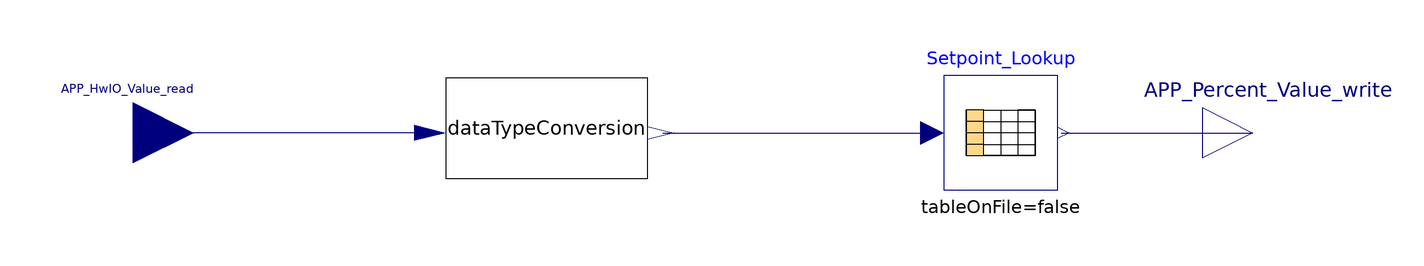

This picture is the connection diagram that the Modelica source below describes through its graphical annotations.

model RunnableEntity_Step_sys_pedal_sensor

  //extends M2.AUTOSARTemplates.SWComponentTemplate.SwcInternalBehavior.RunnableEntity;
  Modelica.Blocks.Interfaces.RealInput APP_HwIO_Value_read 
    annotation (Placement(transformation(origin = {-112.0, 1.9999999999999991}, 
      extent = {{-12.0, -12.0}, {12.0, 12.0}})));
  Modelica.Blocks.Interfaces.RealOutput APP_Percent_Value_write 
    annotation (Placement(transformation(origin = {110.0, 1.9999999999999982}, 
      extent = {{-10.0, -10.0}, {10.0, 10.0}})));
  Utilities.DataTypeConversion dataTypeConversion(conversionMode = Utilities.DataTypeConversion.ConversionMode.IntToReal) 
    annotation (Placement(transformation(origin = {-30.000000000000014, 2.899999999999995}, 
      extent = {{-19.999999999999986, -10.000000000000002}, {20.000000000000014, 9.999999999999998}})));
  Modelica.Blocks.Tables.CombiTable1Ds Setpoint_Lookup(table = {{170, 0}, {251.5, 10}, {333, 20}, {414.5, 30}, {496, 40}, {577.5, 50}, {659, 60}, {740.5, 70}, {822, 80}, {903.5, 90}, {985, 100}}) 
    annotation (Placement(transformation(origin = {59.999999999999986, 2.0}, 
      extent = {{-11.333335876464837, -11.333335876464847}, {11.33333587646485, 11.333335876464849}})));
  annotation();
equation
  connect(dataTypeConversion.y, Setpoint_Lookup.u) 
    annotation (Line(origin = {-99.0, 22.0}, 
      points = {{92.0, -20.0}, {145.0, -20.0}}, 
      color = {0, 0, 127}));
  connect(Setpoint_Lookup.y[1], APP_Percent_Value_write) 
    annotation (Line(origin = {-14.0, 15.0}, 
      points = {{86.0, -13.0}, {124.0, -13.0}}, 
      color = {0, 0, 127}));
  connect(dataTypeConversion.u, APP_HwIO_Value_read) 
    annotation (Line(origin = {-69.0, 3.0}, 
      points = {{16.0, -1.0}, {-43.0, -1.0}}, 
      color = {0, 0, 127}));
end RunnableEntity_Step_sys_pedal_sensor;